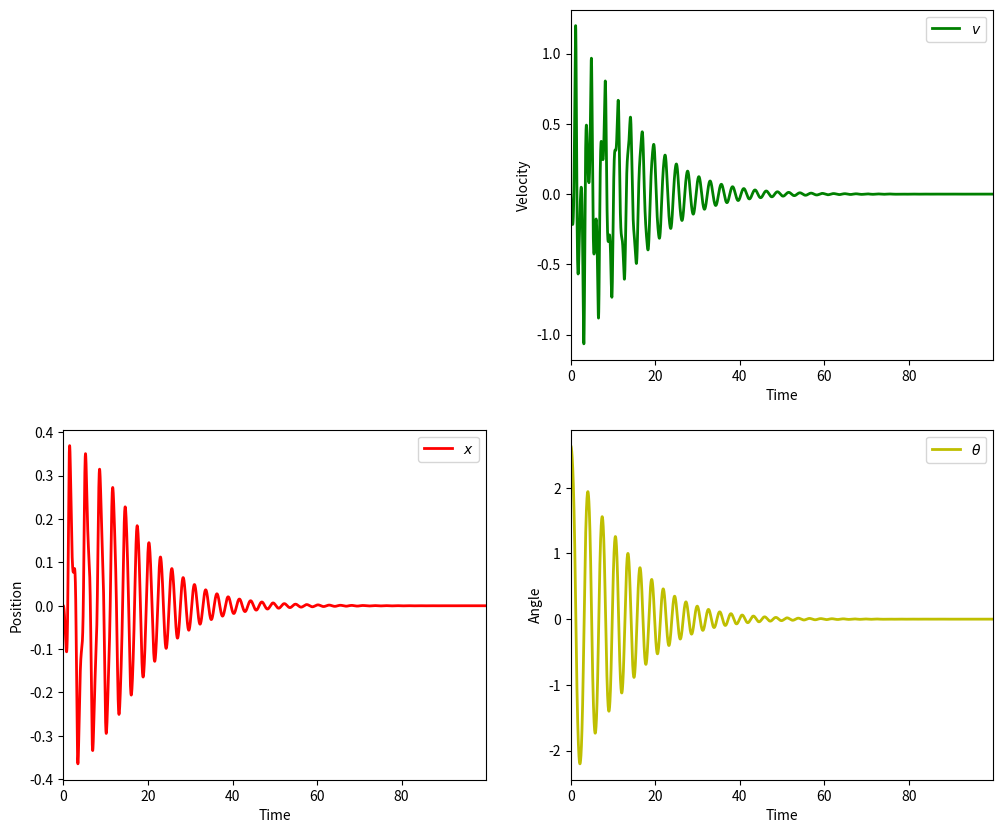
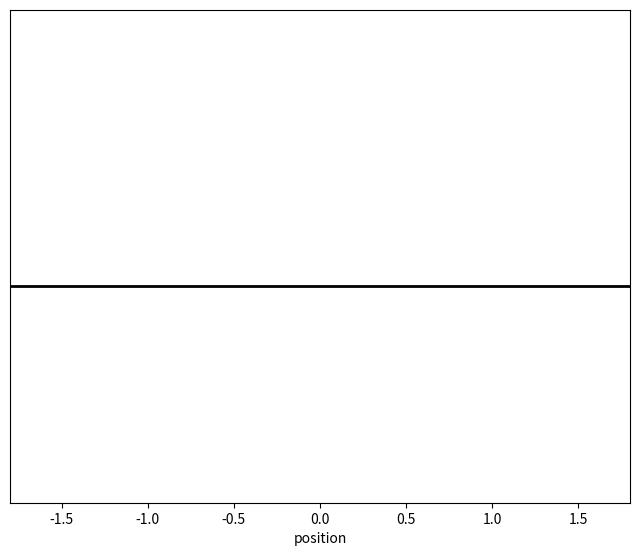

The script that saved these images, in order:
import numpy as np
from scipy.integrate import odeint 
import matplotlib.pyplot as plt
from mpl_toolkits.mplot3d import Axes3D



# cart model from:
# book{brunton2022data,
#  title={Data-driven science and engineering: Machine learning, dynamical systems, and control},
#  author={Brunton, Steven L and Kutz, J Nathan},
#  year={2022},
#  publisher={Cambridge University Press}
# }


def cart(t, state, p, u):
    x, v, th, om = state
    m, M, L, g, d = p
    Sth = np.sin(th)
    Cth = np.cos(th)
    D = m*L**2*(M + m*(1-Cth**2))
    
    dx = v
    dv = (1/D)*(-m**2*L**2*g*Cth*Sth + m*L**2*(m*L*om**2*Sth - d*v) + m*L*L*u)
    dth = om
    dom = (1/D)*((m+M)*m*g*L*Sth - m*L*Cth*(m*L*om**2*Sth - d*v) + m*L*Cth*u)
    return [dx, dv, dth, dom]


m = 1.0
M = 5.0
L = 2.0 
g = -10.0
d = 10.0 


p = m, M, L, g, d

x = 0.0 
v = 0.0  
th = np.pi - 0.5
om = 0.0 

state = [x, v, th, om]  # Initial state of the system

u = 0.0 

t_span = (0.0, 100.0)
t = np.arange(0.0, 100.0, 0.01)
 
result_odeint = odeint(cart, state, t, args=(p, u ), tfirst=True)

import matplotlib.pyplot as plt
plt.figure(figsize=(12,10))


plt.subplot(222)
plt.plot(t,result_odeint[:,1],'g',lw=2)
plt.legend([r'$v$'],loc=1)
plt.ylabel('Velocity')
plt.xlabel('Time')
plt.xlim(t[0],t[-1])


plt.subplot(223)
plt.plot(t,result_odeint[:,0] ,'r',lw=2)
plt.legend([r'$x$'],loc=1)
plt.ylabel('Position')
plt.xlabel('Time')
plt.xlim(t[0],t[-1])

plt.subplot(224)
plt.plot(t,result_odeint[:,2],'y',lw=2)
#plt.plot(t,qa.value,'c',lw=2)
plt.legend([r'$\theta$'],loc=1)
#plt.legend([r'$\theta$',r'$q$'],loc=1)
plt.ylabel('Angle')
plt.xlabel('Time')
plt.xlim(t[0],t[-1])

# Contributed by Everton Colling
# Code from: https://apmonitor.com/do/index.php/Main/InvertedPendulum

# The model obove considers the up position in theta = pi and down position in tetha = 0

import matplotlib.animation as animation
plt.rcParams['animation.html'] = 'html5'

x1 =result_odeint[:,0]
y1 = np.zeros(len(t))

#suppose that l = 1
x2 = 1*np.sin(result_odeint[:,2])+x1
x2b = 1*np.sin(result_odeint[:,2])+x1
y2 = -1*np.cos(result_odeint[:,2])-y1
y2b = -1*np.cos(result_odeint[:,2])-y1

fig = plt.figure(figsize=(8,6.4))
ax = fig.add_subplot(111,autoscale_on=False,\
                     xlim=(-1.8,1.8),ylim=(-1.8,1.8))
ax.set_xlabel('position')
ax.get_yaxis().set_visible(False)

crane_rail, = ax.plot([-1.8,1.8],[-0.22,-0.22],'k-',lw=2)
#start, = ax.plot([-1,-1],[-1.5,1.5],'k:',lw=2)
#objective, = ax.plot([0,0],[-0.5,1.5],'k:',lw=2)
mass1, = ax.plot([],[],linestyle='None',marker='s',\
                 markersize=40,markeredgecolor='k',\
                 color='red',markeredgewidth=1)
mass2, = ax.plot([],[],linestyle='None',marker='o',\
                 markersize=12,markeredgecolor='k',\
                 color='black',markeredgewidth=2)
line, = ax.plot([],[],'o-',color='black',lw=3,\
                markersize=6,markeredgecolor='k',\
                markerfacecolor='k')
time_template = 'time = %.1fs'
time_text = ax.text(0.05,0.9,'',transform=ax.transAxes)
#start_text = ax.text(-1.06,-0.3,'start',ha='right')
#end_text = ax.text(0.06,-0.3,'objective',ha='left')

def init():
    mass1.set_data([],[])
    mass2.set_data([],[])
    line.set_data([],[])
    time_text.set_text('')
    return line, mass1, mass2, time_text

def animate(i):
    mass1.set_data([x1[i]],[y1[i]])
    mass2.set_data([x2b[i]],[y2b[i]])
    line.set_data([x1[i],x2[i]],[y1[i],y2[i]])
    time_text.set_text(time_template % t[i])
    return line, mass1, mass2, time_text

ani_a = animation.FuncAnimation(fig, animate, \
         np.arange(1,len(t)), \
         interval=40,blit=False,init_func=init)

#plt.plot(t, result_odeint[:,0])
plt.show()


